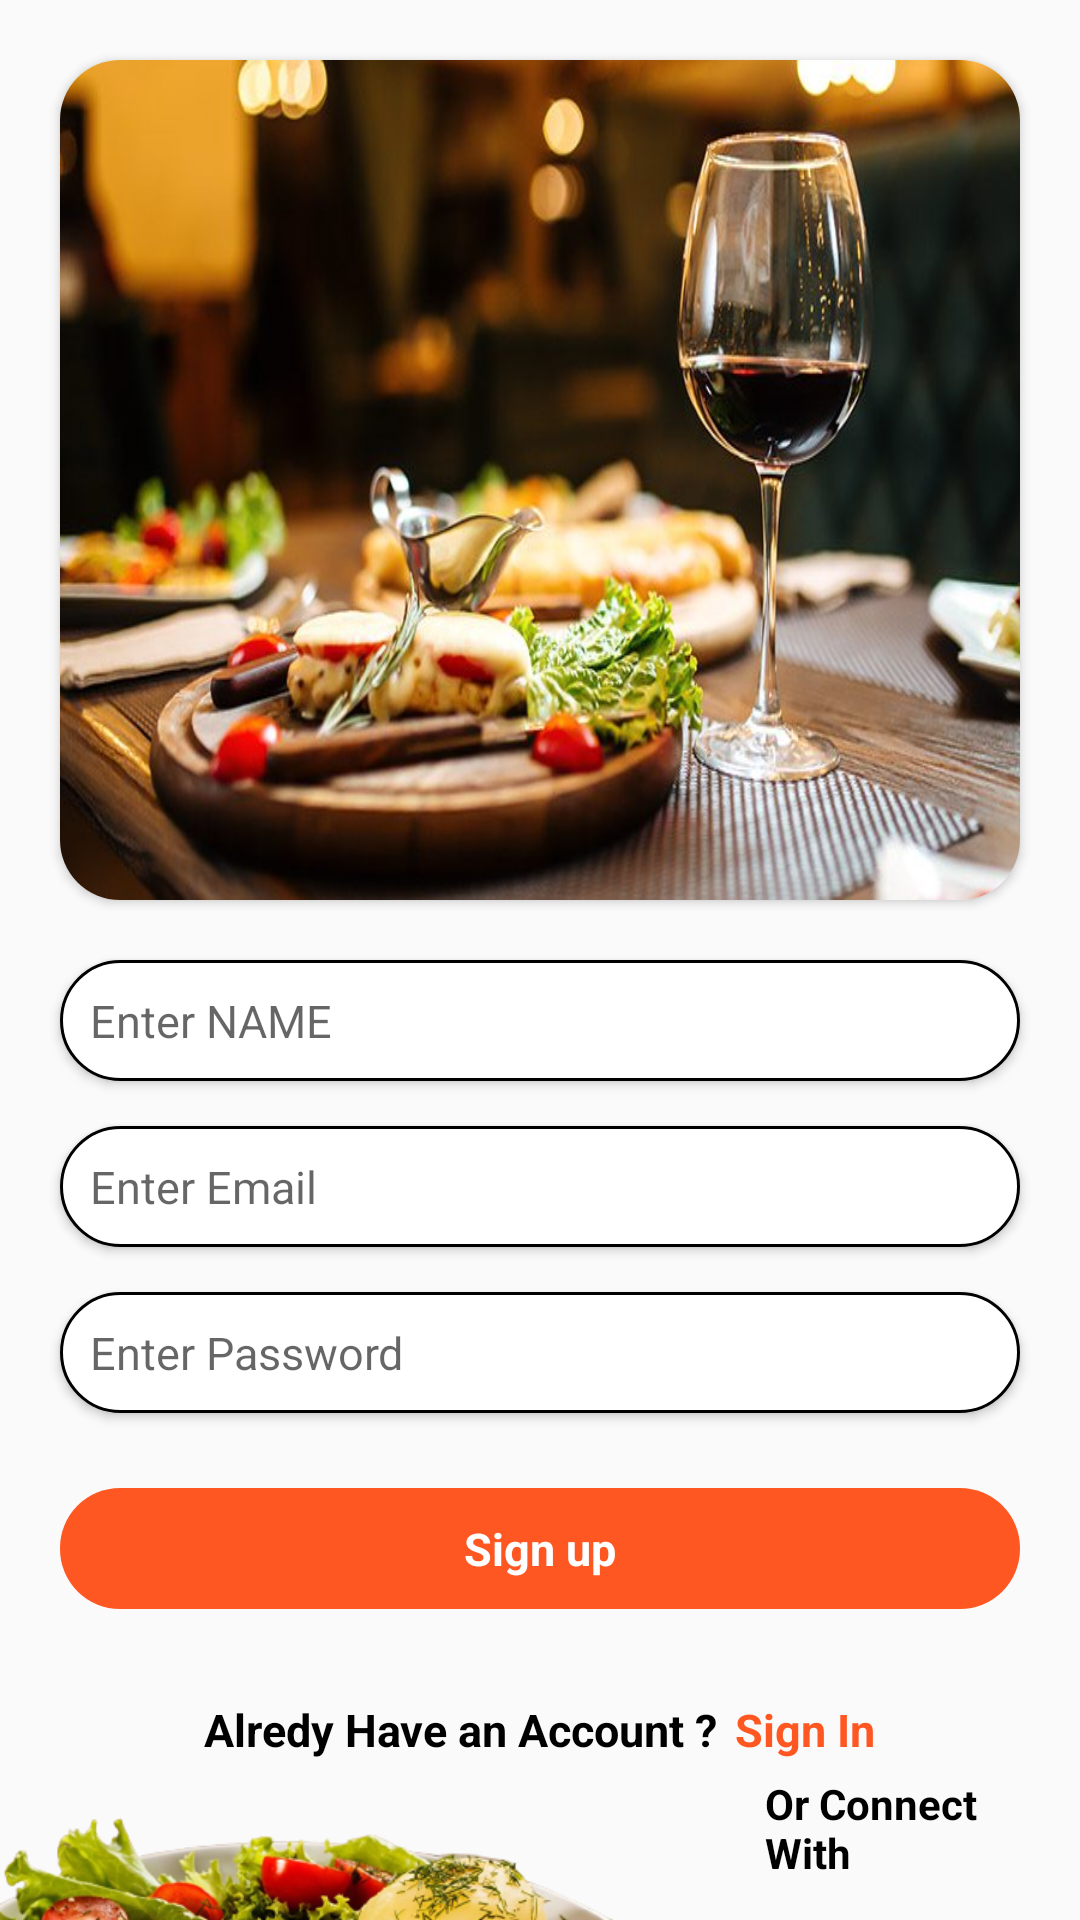

Reconstruct the res/layout file that produces this screen, plus the resources it refers to.
<!-- AndroidManifest.xml: application theme Theme.FoodOrder -->
<!-- res/layout/activity_user_register.xml -->
<?xml version="1.0" encoding="utf-8"?>
<androidx.constraintlayout.widget.ConstraintLayout xmlns:android="http://schemas.android.com/apk/res/android"
    xmlns:app="http://schemas.android.com/apk/res-auto"
    xmlns:tools="http://schemas.android.com/tools"
    android:layout_width="match_parent"
    android:layout_height="match_parent"
    tools:context=".UserActivity.userRegisterActivity">
    <LinearLayout
        android:layout_width="match_parent"
        android:layout_height="match_parent"
        android:orientation="vertical">

        <androidx.cardview.widget.CardView
            android:layout_width="match_parent"
            android:layout_height="wrap_content"
            android:layout_margin="20dp"
            app:cardCornerRadius="20dp">

            <ImageView
                android:layout_width="match_parent"
                android:layout_height="280dp"
                android:scaleType="fitXY"
                android:src="@drawable/imgrg" />

        </androidx.cardview.widget.CardView>
        <EditText
            android:id="@+id/userName"
            android:layout_width="match_parent"
            android:layout_height="wrap_content"
            android:layout_marginLeft="20dp"
            android:layout_marginRight="20dp"
            android:background="@drawable/edittext"
            android:elevation="2dp"
            android:hint="Enter NAME"
            android:padding="10dp"
            android:textSize="15dp" />

        <EditText
            android:id="@+id/userEmail"
            android:layout_width="match_parent"
            android:layout_height="wrap_content"
            android:layout_marginLeft="20dp"
            android:layout_marginRight="20dp"
            android:background="@drawable/edittext"
            android:elevation="2dp"
            android:layout_marginTop="15dp"
            android:hint="Enter Email"
            android:padding="10dp"
            android:textSize="15dp" />

        <EditText
            android:id="@+id/userPass"
            android:layout_width="match_parent"
            android:layout_height="wrap_content"
            android:layout_marginLeft="20dp"
            android:layout_marginTop="15dp"
            android:layout_marginRight="20dp"
            android:background="@drawable/edittext"
            android:elevation="2dp"
            android:hint="Enter Password"
            android:padding="10dp"
            android:textSize="15dp" />

        <TextView
            android:id="@+id/signUpBtn"
            android:layout_width="match_parent"
            android:layout_height="wrap_content"
            android:layout_marginLeft="20dp"
            android:layout_marginTop="25dp"
            android:layout_marginRight="20dp"
            android:background="@drawable/loginbtn"
            android:gravity="center"
            android:padding="10dp"
            android:text="Sign up"
            android:textColor="@color/white"
            android:textSize="15sp"
            android:textStyle="bold" />

        <LinearLayout
            android:layout_width="match_parent"
            android:layout_height="wrap_content"
            android:layout_marginTop="30dp"
            android:gravity="center"
            android:orientation="horizontal">

            <TextView
                android:layout_width="wrap_content"
                android:layout_height="wrap_content"
                android:text="Alredy Have an Account ?"
                android:textColor="@color/black"
                android:textSize="15dp"
                android:textStyle="bold" />

            <TextView
                android:id="@+id/signIn"
                android:layout_width="wrap_content"
                android:layout_height="wrap_content"
                android:layout_marginLeft="6dp"
                android:text="Sign In"
                android:textColor="#FF5722"
                android:textSize="15sp"
                android:textStyle="bold" />

        </LinearLayout>

        <LinearLayout
            android:layout_width="match_parent"
            android:layout_height="match_parent"
            android:orientation="horizontal">

            <ImageView
                android:layout_width="250dp"
                android:layout_height="200dp"
                android:layout_gravity="left"
                android:layout_marginTop="20dp"
                android:src="@drawable/fdd" />

            <LinearLayout
                android:layout_width="match_parent"
                android:layout_height="wrap_content"
                android:layout_gravity="center"
                android:orientation="vertical">

                <TextView
                    android:layout_width="wrap_content"
                    android:layout_height="wrap_content"
                    android:layout_gravity="center"
                    android:textStyle="bold"
                    android:padding="5dp"
                    android:textColor="@color/black"
                    android:text="Or Connect With" />


                <LinearLayout
                    android:layout_width="match_parent"
                    android:layout_height="wrap_content"
                    android:layout_marginTop="10dp"
                    android:layout_marginRight="20dp"
                    android:gravity="right"
                    android:orientation="horizontal">

                    <ImageView
                        android:layout_width="40dp"
                        android:layout_height="40dp"
                        android:layout_marginRight="10dp"
                        android:src="@drawable/fblogo" />

                    <ImageView
                        android:layout_width="40dp"
                        android:layout_height="40dp"
                        android:layout_marginLeft="10dp"
                        android:src="@drawable/google" />
                </LinearLayout>
            </LinearLayout>
        </LinearLayout>
    </LinearLayout>

</androidx.constraintlayout.widget.ConstraintLayout>
<!-- resources referenced by this layout -->
<resources>
  <!-- drawable edittext (drawable) -->
  <?xml version="1.0" encoding="utf-8"?>
  <shape xmlns:android="http://schemas.android.com/apk/res/android">
      <corners android:radius="30dp" />
      <solid android:color="@color/white" />
      <stroke android:color="@color/black" android:width="1dp"/>
  
  </shape>
  <!-- drawable fdd: png bitmap (drawable, 307749 bytes) -->
  <!-- drawable imgrg: jpg bitmap (drawable, 61105 bytes) -->
  <!-- drawable loginbtn (drawable) -->
  <?xml version="1.0" encoding="utf-8"?>
  <shape xmlns:android="http://schemas.android.com/apk/res/android" android:shape="rectangle">
      <solid android:color="#FF5722" />
      <corners android:radius="20dp" />
  </shape>
  <style name="Theme.FoodOrder" parent="Theme.AppCompat.Light.NoActionBar">
          
          <item name="colorPrimary">@color/purple_500</item>
          <item name="colorPrimaryVariant">@color/purple_700</item>
          <item name="colorOnPrimary">@color/white</item>
          
          <item name="colorSecondary">@color/teal_200</item>
          <item name="colorSecondaryVariant">@color/teal_700</item>
          <item name="colorOnSecondary">@color/black</item>
          
          <item name="android:statusBarColor" tools:targetApi="l">?attr/colorPrimaryVariant</item>
          
      </style>
  <!-- not gathered from this repository: default colours our renderer supplied (Android Studio template values) -->
  <color name="purple_500">#FF6200EE</color>
  <color name="purple_700">#FF3700B3</color>
  <color name="teal_200">#FF03DAC5</color>
  <color name="teal_700">#FF018786</color>
  <color name="black">#FF000000</color>
  <color name="white">#FFFFFFFF</color>
</resources>
